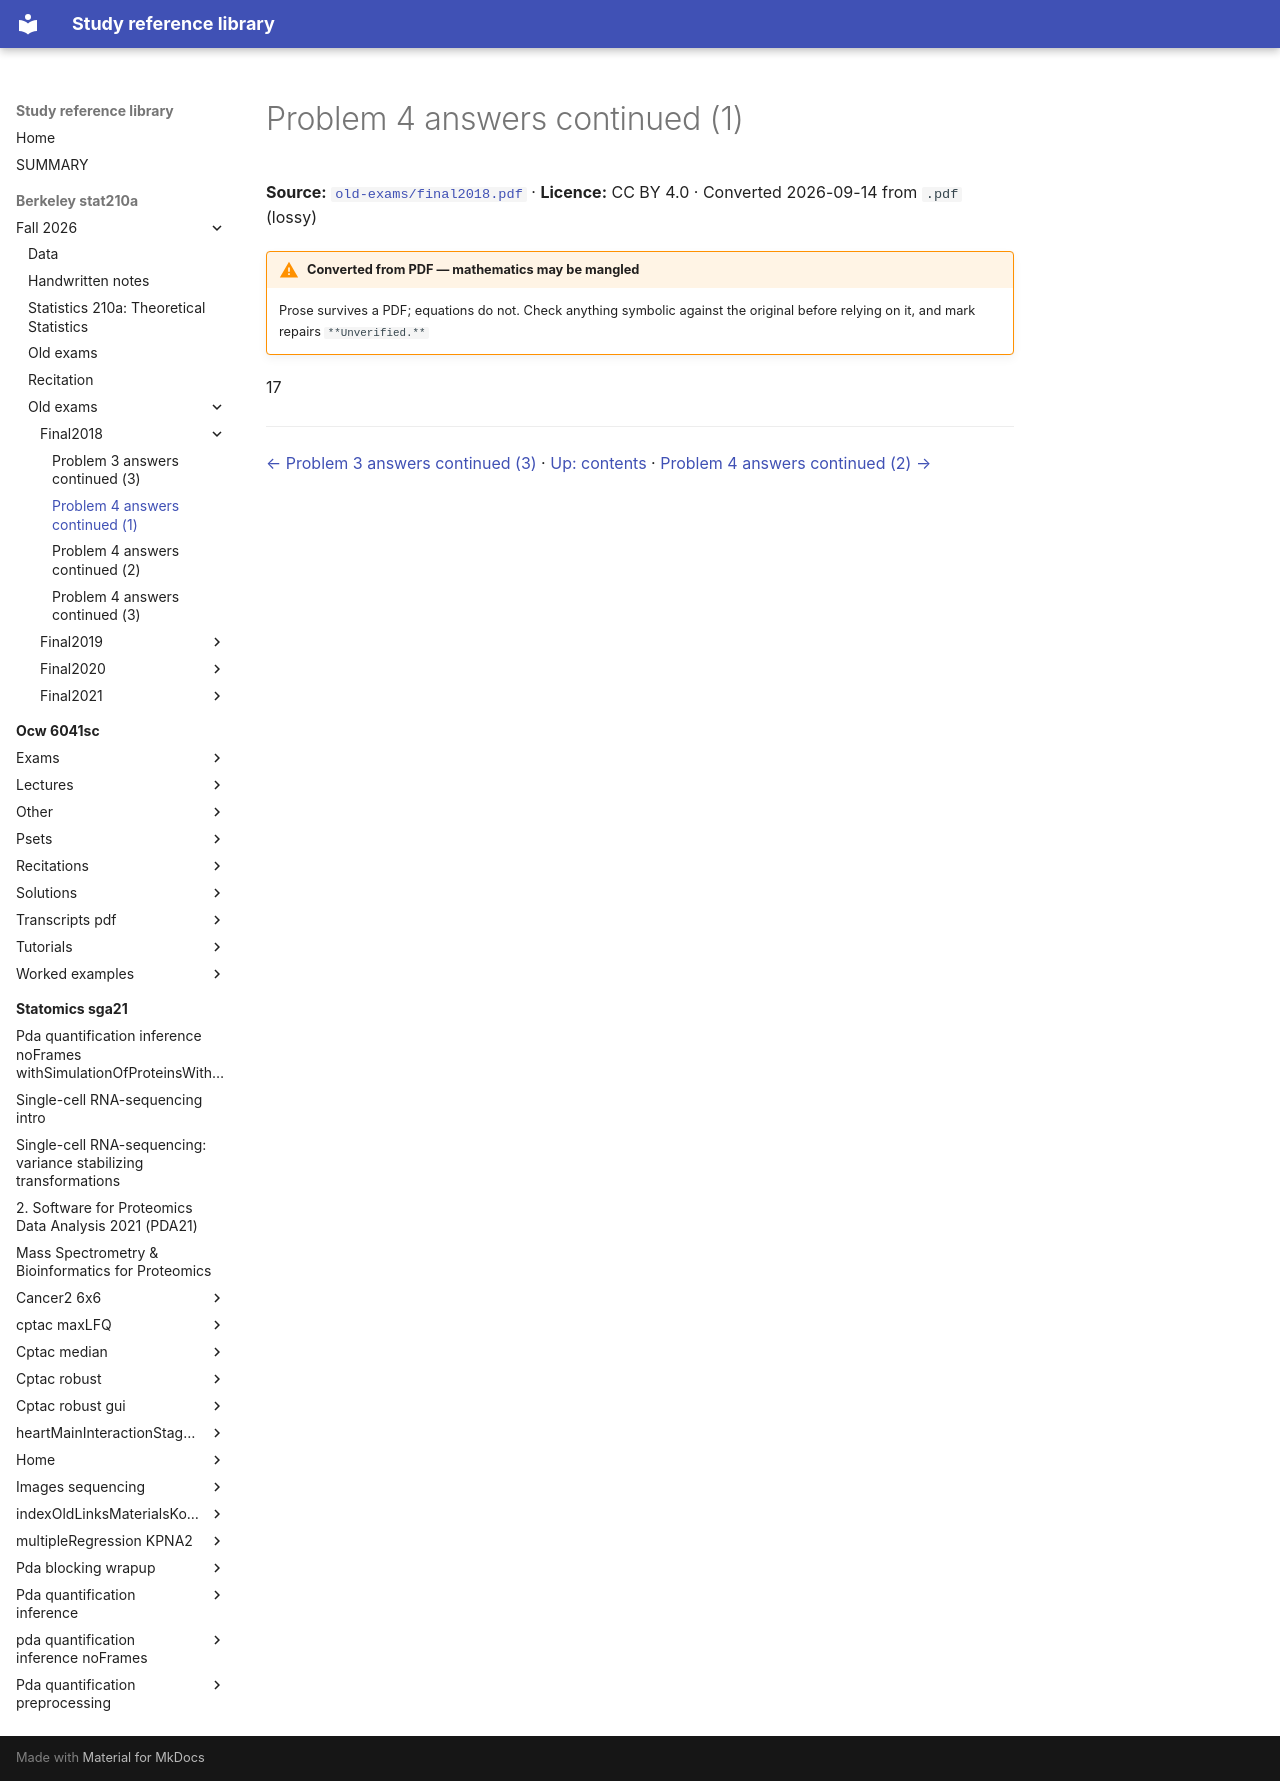

repository: Claptar/knowledge-base-library · page: berkeley-stat210a/fall-2026/old-exams/final2018/12-problem-4-answers-continued-1/index.html · generator: mkdocs

---
title: Problem 4 answers continued (1)
source: https://github.com/berkeley-stat210a/fall-2026/blob/7dc8f80da94dff74532d9e3923afdb16a255262d/old-exams/final2018.pdf
source_file: sources/berkeley-stat210a/fall-2026/old-exams/final2018.pdf
licence: CC BY 4.0
route: pdf
fidelity: lossy
converted: '2026-09-14'
---

# Problem 4 answers continued (1)

**Source:** [`old-exams/final2018.pdf`](https://github.com/berkeley-stat210a/fall-2026/blob/7dc8f80da94dff74532d9e3923afdb16a255262d/old-exams/final2018.pdf) · **Licence:** CC BY 4.0 · Converted 2026-09-14 from `.pdf` (lossy)

!!! warning "Converted from PDF — mathematics may be mangled"
    Prose survives a PDF; equations do not. Check anything symbolic against the
    original before relying on it, and mark repairs `**Unverified.**`

17

---

[← Problem 3 answers continued (3)](11-problem-3-answers-continued-3.md) · [Up: contents](index.md) · [Problem 4 answers continued (2) →](13-problem-4-answers-continued-2.md)
